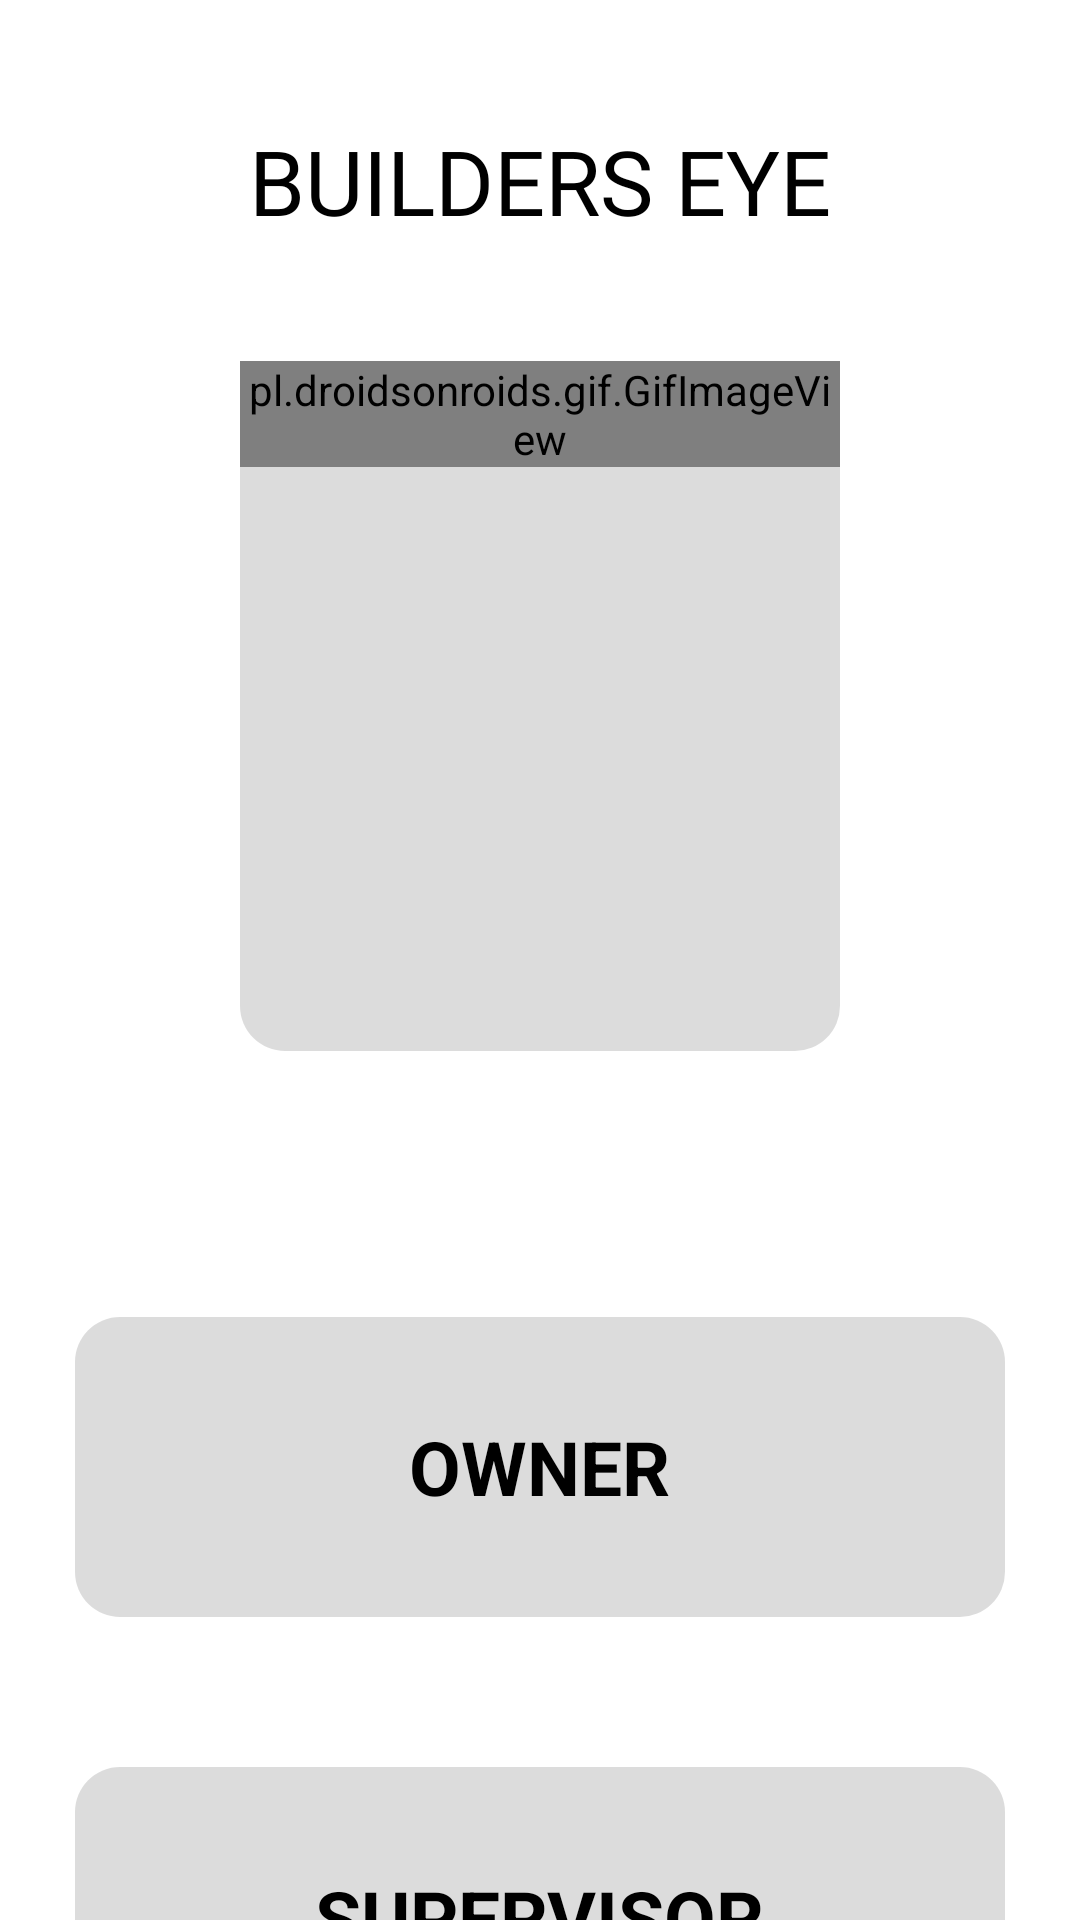

Produce the Android XML layout that renders to this screen, including the resource entries it uses.
<!-- AndroidManifest.xml: application theme Theme.BE4 -->
<!-- res/layout/activity_start_page.xml -->
<?xml version="1.0" encoding="utf-8"?>
<LinearLayout xmlns:android="http://schemas.android.com/apk/res/android"
    xmlns:app="http://schemas.android.com/apk/res-auto"
    xmlns:tools="http://schemas.android.com/tools"
    android:orientation="vertical"
    android:layout_width="match_parent"
    android:layout_height="match_parent"
    tools:context=".StartPage">

   <LinearLayout

       android:layout_width="match_parent"
       android:layout_height="wrap_content"
       android:layout_gravity="center"
       android:layout_weight="1"
       android:layout_margin="40dp"
       android:orientation="vertical">
        <TextView
            android:layout_width="match_parent"
            android:layout_height="wrap_content"
            android:textAllCaps="true"
            android:textSize="30dp"
            android:textAlignment="center"
            android:text="BUILDERS EYE"
            android:fontFamily="@font/poppinsbold"
            android:textColor="@color/black"
            >
        </TextView>

       <androidx.constraintlayout.widget.ConstraintLayout
           android:layout_width="200dp"
           android:layout_height="230dp"
           android:background="@drawable/round"
           android:layout_margin="40dp"
           android:layout_gravity="center">

           <pl.droidsonroids.gif.GifImageView
               android:layout_width="match_parent"
               android:layout_height="wrap_content"
               android:src="@drawable/cons"
               tools:ignore="MissingConstraints" />
       </androidx.constraintlayout.widget.ConstraintLayout>


    </LinearLayout>

    <LinearLayout

        android:layout_width="match_parent"
        android:layout_height="match_parent"
        android:layout_weight="25"
        android:orientation="vertical"
        >
        <LinearLayout
            android:id="@+id/supervierBtn"
            android:layout_width="match_parent"
            android:layout_height="100dp"
            android:padding="10dp"
            android:background="@drawable/round"
            android:layout_margin="25dp"
            android:layout_marginHorizontal="25dp"
            android:layout_marginVertical="15dp"
            android:gravity="center"
            android:foreground="?android:attr/selectableItemBackground"
            android:clickable="true"
            >
            <TextView
                android:layout_width="wrap_content"
                android:layout_height="wrap_content"
                android:padding="10dp"
                android:textSize="25dp"
                android:textColor="@color/black"
                android:textStyle="bold"
                android:layout_gravity="center"
                android:text="OWNER" />

        </LinearLayout>
        <LinearLayout
            android:id="@+id/ownerBtn"
            android:layout_width="match_parent"
            android:layout_height="100dp"
            android:padding="10dp"
            android:background="@drawable/round"
            android:layout_margin="25dp"
            android:layout_marginHorizontal="25dp"
            android:layout_marginVertical="15dp"
            android:gravity="center"
            android:foreground="?android:attr/selectableItemBackground"
            android:clickable="true"
            >
            <TextView
                android:layout_width="wrap_content"
                android:layout_height="wrap_content"
                android:padding="10dp"
                android:textSize="25dp"
                android:textColor="@color/black"
                android:textStyle="bold"
                android:layout_gravity="center"
                android:text="SUPERVISOR" />

        </LinearLayout>

    </LinearLayout>



</LinearLayout>
<!-- resources referenced by this layout -->
<resources>
  <color name="black">#FF000000</color>
  <!-- drawable cons: gif bitmap (drawable, 690105 bytes) -->
  <!-- drawable round (drawable) -->
  <shape xmlns:android="http://schemas.android.com/apk/res/android"
     >
      <solid android:color="#23000000" />
      <corners android:radius="15dp" />
  </shape>
  <style name="Theme.BE4" parent="Theme.MaterialComponents.DayNight.DarkActionBar">
          
          <item name="colorPrimary">@color/purple_500</item>
          <item name="colorPrimaryVariant">@color/purple_700</item>
          <item name="colorOnPrimary">@color/white</item>
          
          <item name="colorSecondary">@color/teal_200</item>
          <item name="colorSecondaryVariant">@color/teal_700</item>
          <item name="colorOnSecondary">@color/black</item>
          
          <item name="android:statusBarColor" tools:targetApi="l">?attr/colorPrimaryVariant</item>
          
      </style>
  <color name="purple_500">#FF6200EE</color>
  <color name="purple_700">#FF3700B3</color>
  <color name="white">#FFFFFFFF</color>
  <color name="teal_200">#FF03DAC5</color>
  <color name="teal_700">#FF018786</color>
</resources>
